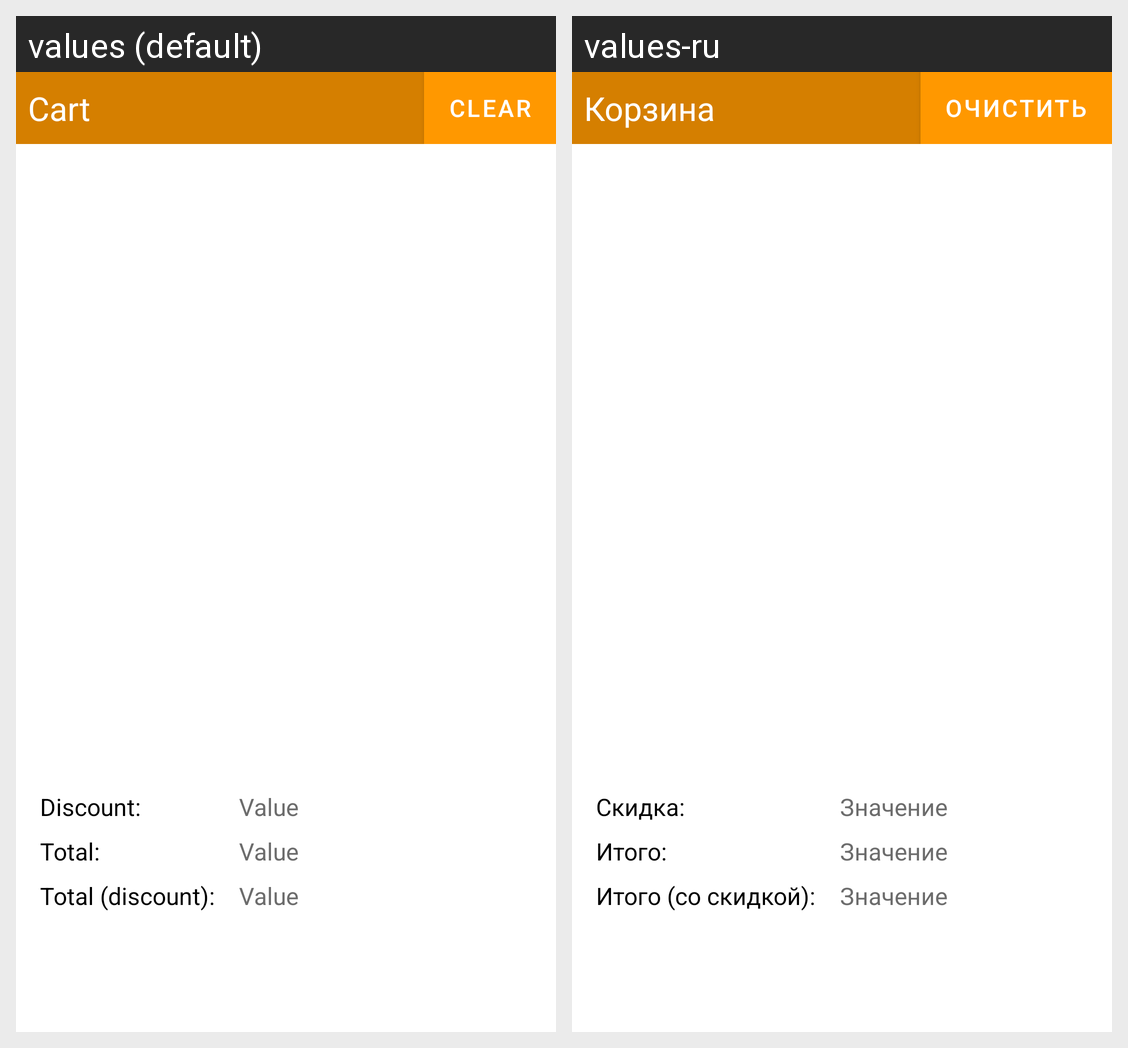

Locale-by-locale string values for the Android screen shown in this grid:
Android screen res/layout/fragment_food_drawer.xml rendered under 2 locales, left to right: values (default), values-ru. Device: Nexus 5 (rendered at 1080×1920; each locale shown at half size, 540×960, under a caption strip naming it); theme Theme.PizzeriaMobile.
Strings drawn on this screen, with the default value and each locale's value (text and hints the layout hard-codes, and strings that could not be matched under every locale, appear in the picture but are not listed):

inscriptionDiscount
  values: Discount:
  values-ru: Скидка:

inscriptionTotal
  values: Total:
  values-ru: Итого:

inscriptionTotalDiscount
  values: Total (discount):
  values-ru: Итого (со скидкой):

patternFieldValue
  values: Value
  values-ru: Значение

buttonClear
  values: Clear
  values-ru: Очистить

fragmentFoodDrawerTitle
  values: Cart
  values-ru: Корзина
